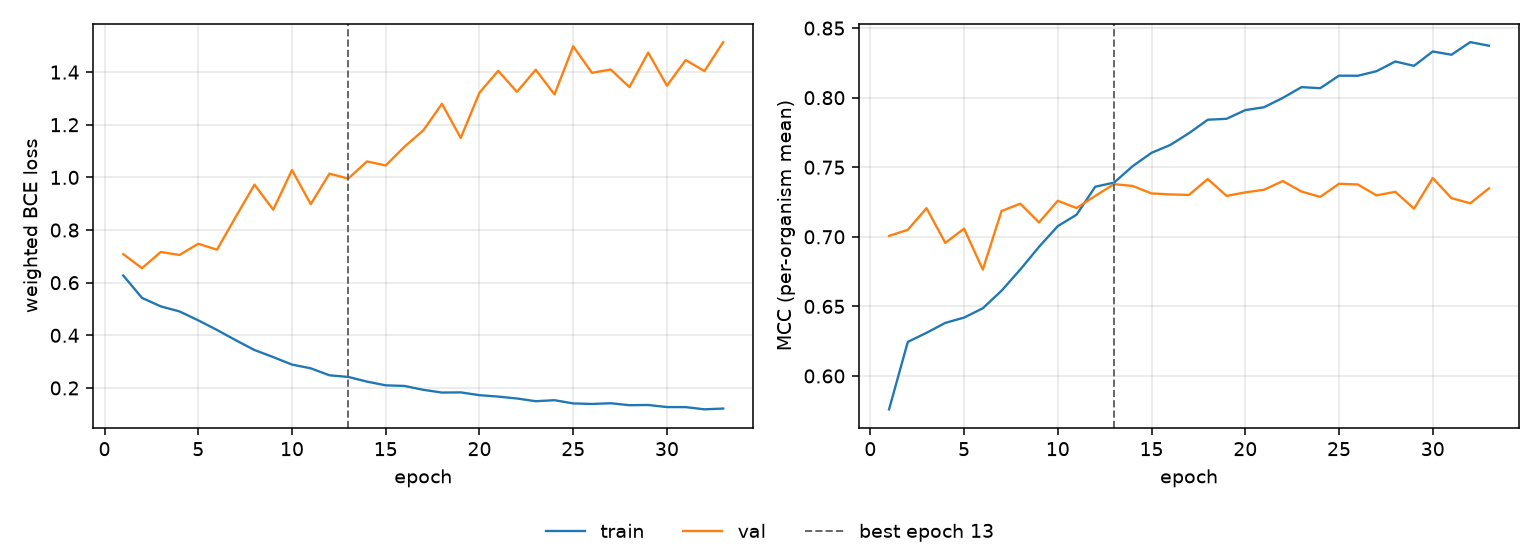

The file beside this chart, header and first rows:
epoch, tr_loss, vl_loss, tr_mcc, vl_mcc, is_best
1, 0.6273, 0.7085, 0.576, 0.7006, False
2, 0.5422, 0.655, 0.6245, 0.705, False
3, 0.51, 0.7165, 0.631, 0.7206, False
4, 0.4907, 0.7053, 0.6381, 0.6956, False
5, 0.4569, 0.7478, 0.6419, 0.7059, False
6, 0.4203, 0.7253, 0.6486, 0.6764, False
7, 0.3814, 0.8501, 0.6613, 0.7185, False
8, 0.3441, 0.9723, 0.6765, 0.7238, False
9, 0.3172, 0.8773, 0.6928, 0.7103, False
10, 0.2888, 1.028, 0.7077, 0.7259, False
11, 0.2746, 0.8983, 0.7159, 0.7207, False
12, 0.248, 1.014, 0.736, 0.7294, False
13, 0.2419, 0.9955, 0.7389, 0.7379, True
14, 0.2241, 1.061, 0.7508, 0.7365, False
15, 0.21, 1.045, 0.7604, 0.7312, False
16, 0.2076, 1.117, 0.766, 0.7305, False
17, 0.193, 1.178, 0.7745, 0.7301, False
18, 0.1825, 1.28, 0.7841, 0.7416, False
19, 0.1832, 1.15, 0.7848, 0.7294, False
20, 0.1726, 1.322, 0.7911, 0.7319, False
21, 0.1672, 1.405, 0.7931, 0.7338, False
22, 0.1599, 1.325, 0.7998, 0.7401, False
23, 0.1497, 1.409, 0.8076, 0.7325, False
24, 0.1534, 1.315, 0.8068, 0.7287, False
25, 0.1413, 1.498, 0.8158, 0.7381, False
26, 0.1392, 1.397, 0.8157, 0.7376, False
27, 0.1419, 1.41, 0.819, 0.7298, False
28, 0.1345, 1.343, 0.826, 0.7323, False
29, 0.1353, 1.474, 0.8229, 0.7202, False
30, 0.1274, 1.348, 0.8332, 0.7422, False
31, 0.1272, 1.446, 0.8308, 0.7278, False
32, 0.1188, 1.404, 0.8399, 0.7241, False
33, 0.1218, 1.514, 0.8373, 0.7349, False
